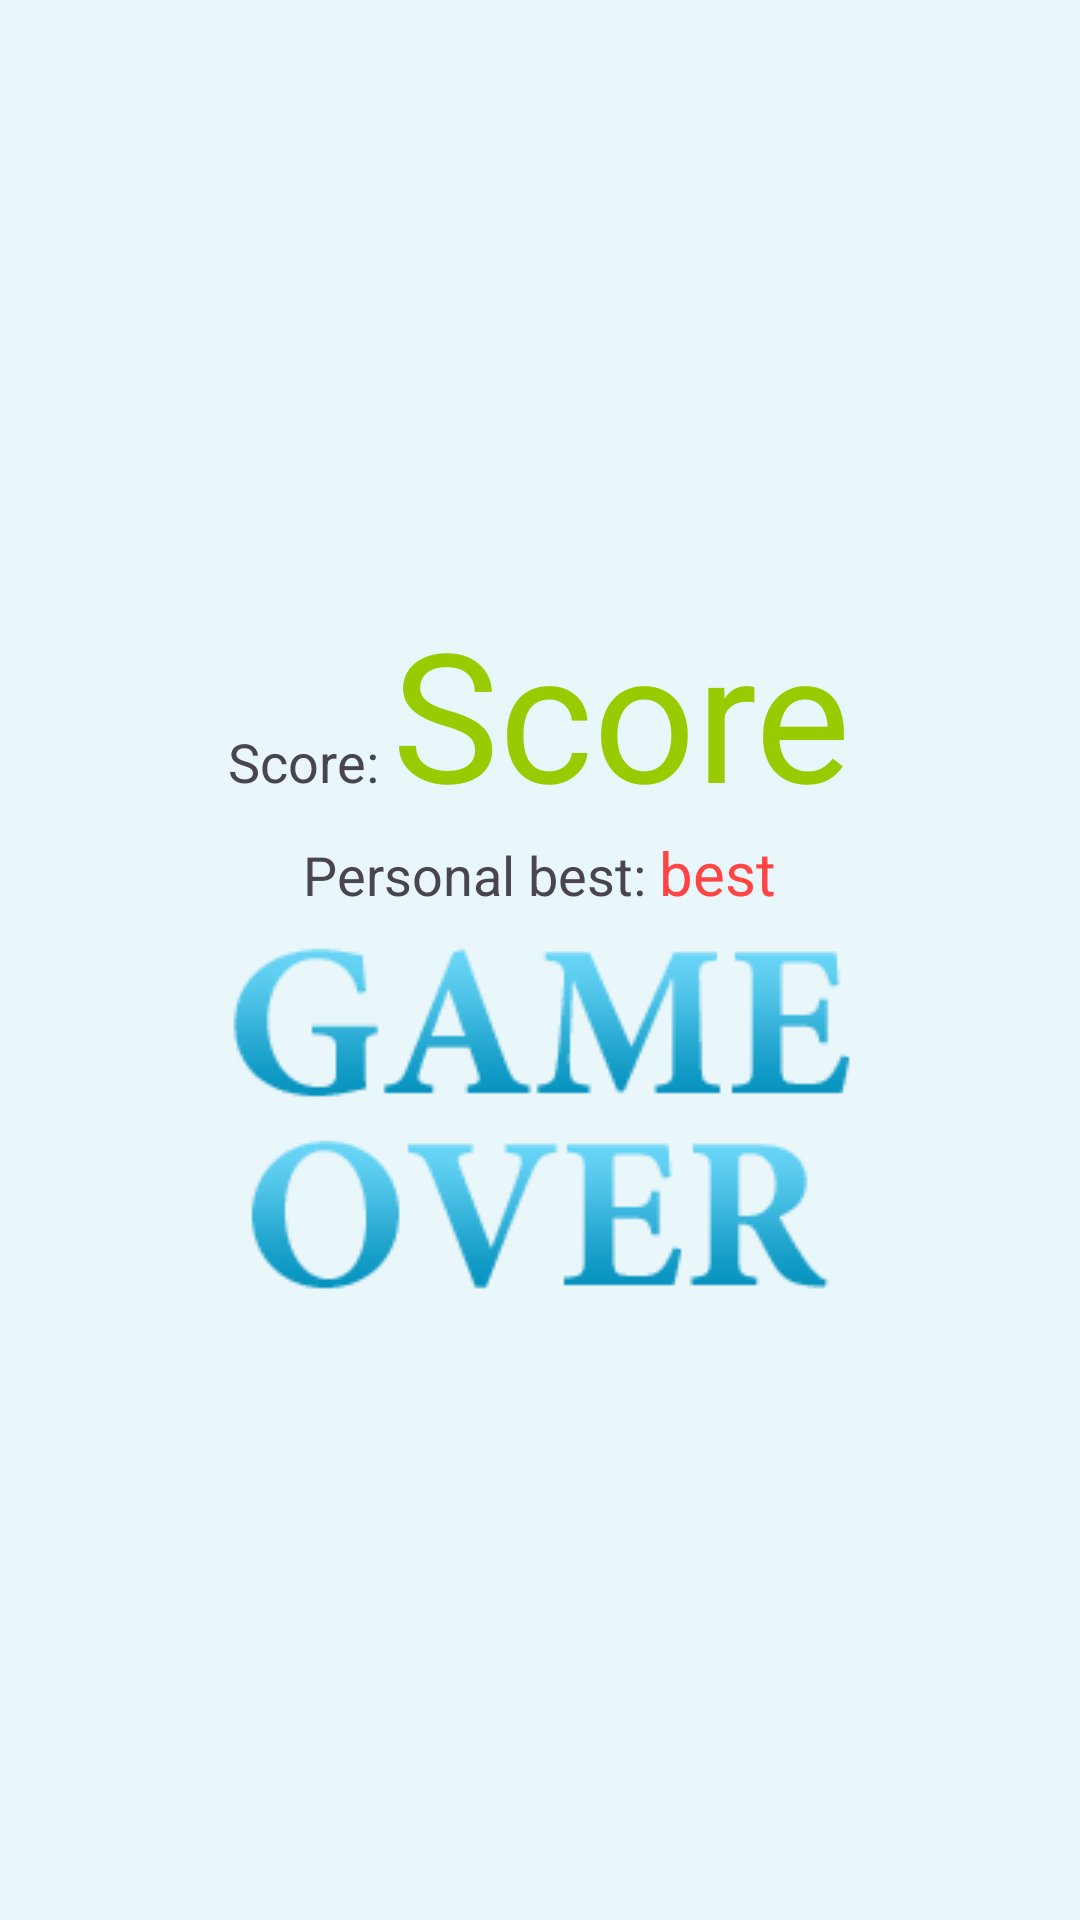

Android layout source for this screen:
<!-- AndroidManifest.xml: application theme Theme.MathGames -->
<!-- res/layout/activity_game_over.xml -->
<?xml version="1.0" encoding="utf-8"?>
<LinearLayout xmlns:android="http://schemas.android.com/apk/res/android"
    xmlns:app="http://schemas.android.com/apk/res-auto"
    android:layout_width="match_parent"
    android:layout_height="match_parent"
    android:background="@color/background"
    android:orientation="vertical"
    android:padding="16dp">

    <LinearLayout
        android:layout_width="match_parent"
        android:layout_height="wrap_content"
        android:orientation="horizontal">

        <ImageButton
            android:id="@+id/ibRestart"
            android:layout_width="wrap_content"
            android:layout_height="wrap_content"
            android:background="@drawable/restart"
            android:contentDescription="@string/restart_imagebutton"
            android:onClick="restart" />

        <View
            android:layout_width="0dp"
            android:layout_height="0dp"
            android:layout_weight="1" />

        <ImageButton
            android:id="@+id/ibExit"
            android:layout_width="wrap_content"
            android:layout_height="wrap_content"
            android:background="@drawable/exit"
            android:contentDescription="@string/exit_imagebutton"
            android:onClick="exit" />
    </LinearLayout>

    <LinearLayout
        android:layout_width="match_parent"
        android:layout_height="match_parent"
        android:gravity="center"
        android:orientation="vertical">

        <ImageView
            android:id="@+id/ivHighScore"
            android:layout_width="wrap_content"
            android:layout_height="wrap_content"
            android:contentDescription="@string/high_score_imageview"
            android:visibility="gone"
            app:srcCompat="@drawable/high_score" />

        <LinearLayout
            android:layout_width="wrap_content"
            android:layout_height="wrap_content"
            android:orientation="horizontal">

            <TextView
                android:id="@+id/textView2"
                android:layout_width="wrap_content"
                android:layout_height="wrap_content"
                android:text="Score: "
                android:textSize="18sp" />

            <TextView
                android:id="@+id/tvPoints"
                android:layout_width="wrap_content"
                android:layout_height="wrap_content"
                android:text="Score"
                android:textColor="@android:color/holo_green_light"
                android:textSize="60sp" />
        </LinearLayout>

        <LinearLayout
            android:layout_width="wrap_content"
            android:layout_height="wrap_content"
            android:orientation="horizontal">


            <TextView
                android:id="@+id/textView3"
                android:layout_width="wrap_content"
                android:layout_height="wrap_content"
                android:layout_weight="1"
                android:text="Personal best: "
                android:textSize="18sp" />

            <TextView
                android:id="@+id/tvHighScore"
                android:layout_width="wrap_content"
                android:layout_height="wrap_content"
                android:layout_weight="1"
                android:text="best"
                android:textColor="@android:color/holo_red_light"
                android:textSize="20sp" />
        </LinearLayout>

        <ImageView
            android:id="@+id/imageView5"
            android:layout_width="wrap_content"
            android:layout_height="wrap_content"
            android:contentDescription="@string/game_over_imageview"
            app:srcCompat="@drawable/game_over" />
    </LinearLayout>
</LinearLayout>
<!-- resources referenced by this layout -->
<resources>
  <color name="background">#e9f6fa</color>
  <!-- drawable game_over: png bitmap (drawable, 25011 bytes) -->
  <!-- drawable high_score: png bitmap (drawable, 59363 bytes) -->
  <string name="exit_imagebutton">Exit ImageButton</string>
  <string name="game_over_imageview">Game Over ImageView</string>
  <string name="high_score_imageview">High Score ImageView</string>
  <string name="restart_imagebutton">Restart ImageButton</string>
  <style name="Theme.MathGames" parent="Base.Theme.MathGames" />
  <style name="Base.Theme.MathGames" parent="Theme.Material3.DayNight.NoActionBar">
          
          
      </style>
</resources>
